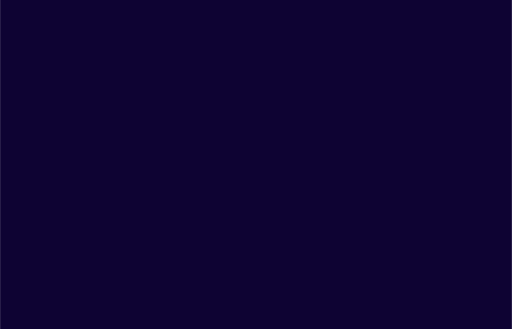
t = 0.00 s
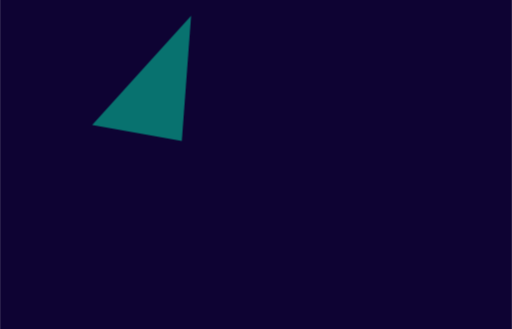
t = 2.05 s
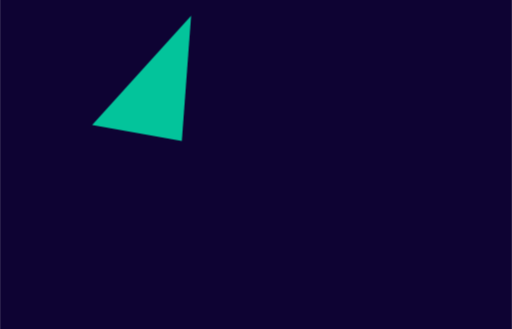
t = 2.98 s
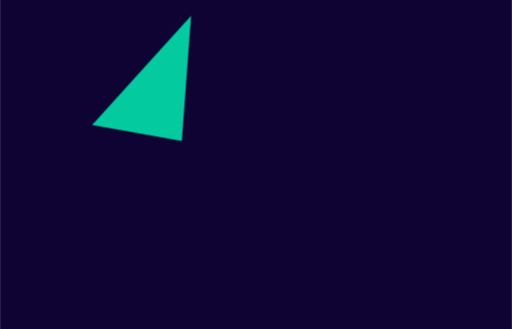
t = 5.18 s
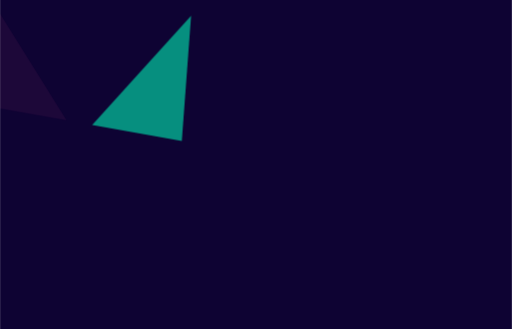
t = 6.40 s
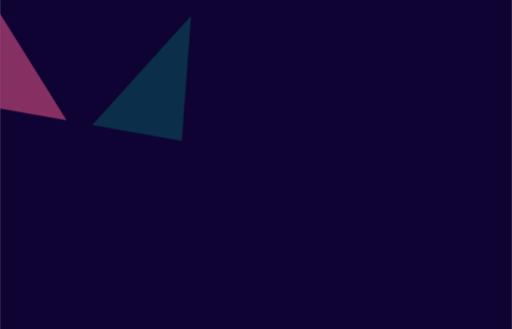
t = 8.00 s

The animated SVG that drew these frames (rendered in a browser with its animation timeline set to each time). Animation: 44 CSS @keyframes rules; frames cover the first 8.00 s, repeats indefinitely.

<svg xmlns="http://www.w3.org/2000/svg" xmlns:xlink="http://www.w3.org/1999/xlink" id="esitba6bpy7g1" width="1400" height="900" shape-rendering="geometricPrecision" text-rendering="geometricPrecision" viewBox="0 0 1400 900"><style>@keyframes esitba6bpy7g4_to__to{0%{transform:translate(831.12px,253.915px);animation-timing-function:cubic-bezier(.445,.05,.55,.95)}}@keyframes esitba6bpy7g4_tr__tr{0%{transform:rotate(0deg);animation-timing-function:cubic-bezier(.445,.05,.55,.95)}}@keyframes esitba6bpy7g4_ts__ts{0%{transform:scale(1,1);animation-timing-function:cubic-bezier(.445,.05,.55,.95)}}@keyframes esitba6bpy7g4_f_o{0%{fill-opacity:0}79.5%{fill-opacity:0;animation-timing-function:cubic-bezier(.445,.05,.55,.95)}92.75%{fill-opacity:1;animation-timing-function:cubic-bezier(.445,.05,.55,.95)}}@keyframes esitba6bpy7g5_to__to{0%{transform:translate(1288.23px,502.46px);animation-timing-function:cubic-bezier(.445,.05,.55,.95)}}@keyframes esitba6bpy7g5_tr__tr{0%{transform:rotate(0deg);animation-timing-function:cubic-bezier(.445,.05,.55,.95)}}@keyframes esitba6bpy7g5_ts__ts{0%{transform:scale(1,1);animation-timing-function:cubic-bezier(.445,.05,.55,.95)}}@keyframes esitba6bpy7g5_f_o{0%,97.5%{fill-opacity:0}71.5%{fill-opacity:0;animation-timing-function:cubic-bezier(.445,.05,.55,.95)}83.75%{fill-opacity:1;animation-timing-function:cubic-bezier(.445,.05,.55,.95)}}@keyframes esitba6bpy7g6_to__to{0%{transform:translate(1011.95px,110.83px);animation-timing-function:cubic-bezier(.445,.05,.55,.95)}}@keyframes esitba6bpy7g6_tr__tr{0%{transform:rotate(0deg);animation-timing-function:cubic-bezier(.445,.05,.55,.95)}}@keyframes esitba6bpy7g6_ts__ts{0%{transform:scale(1,1);animation-timing-function:cubic-bezier(.445,.05,.55,.95)}}@keyframes esitba6bpy7g6_f_o{0%,91.5%{fill-opacity:0}67%{fill-opacity:0;animation-timing-function:cubic-bezier(.445,.05,.55,.95)}79.25%{fill-opacity:1;animation-timing-function:cubic-bezier(.445,.05,.55,.95)}}@keyframes esitba6bpy7g7_to__to{0%{transform:translate(100.03px,579.42px);animation-timing-function:cubic-bezier(.445,.05,.55,.95)}}@keyframes esitba6bpy7g7_tr__tr{0%{transform:rotate(0deg);animation-timing-function:cubic-bezier(.445,.05,.55,.95)}}@keyframes esitba6bpy7g7_ts__ts{0%{transform:scale(1,1);animation-timing-function:cubic-bezier(.445,.05,.55,.95)}}@keyframes esitba6bpy7g7_f_o{0%,82%{fill-opacity:0}58%{fill-opacity:0;animation-timing-function:cubic-bezier(.445,.05,.55,.95)}69.75%{fill-opacity:1;animation-timing-function:cubic-bezier(.445,.05,.55,.95)}}@keyframes esitba6bpy7g8_to__to{0%{transform:translate(558.46px,804.49px);animation-timing-function:cubic-bezier(.445,.05,.55,.95)}}@keyframes esitba6bpy7g8_tr__tr{0%{transform:rotate(0deg);animation-timing-function:cubic-bezier(.445,.05,.55,.95)}}@keyframes esitba6bpy7g8_ts__ts{0%{transform:scale(1,1);animation-timing-function:cubic-bezier(.445,.05,.55,.95)}}@keyframes esitba6bpy7g8_f_o{0%,78.5%{fill-opacity:0}53.5%{fill-opacity:0;animation-timing-function:cubic-bezier(.445,.05,.55,.95)}66.25%{fill-opacity:1;animation-timing-function:cubic-bezier(.445,.05,.55,.95)}}@keyframes esitba6bpy7g9_to__to{0%{transform:translate(267.63px,815.95px);animation-timing-function:cubic-bezier(.445,.05,.55,.95)}}@keyframes esitba6bpy7g9_tr__tr{0%{transform:rotate(0deg);animation-timing-function:cubic-bezier(.445,.05,.55,.95)}}@keyframes esitba6bpy7g9_ts__ts{0%{transform:scale(1,1);animation-timing-function:cubic-bezier(.445,.05,.55,.95)}}@keyframes esitba6bpy7g9_f_o{0%,73.5%{fill-opacity:0}48.5%{fill-opacity:0;animation-timing-function:cubic-bezier(.445,.05,.55,.95)}61.25%{fill-opacity:1;animation-timing-function:cubic-bezier(.445,.05,.55,.95)}}@keyframes esitba6bpy7g10_to__to{0%{transform:translate(1298.18px,233.35px);animation-timing-function:cubic-bezier(.445,.05,.55,.95)}}@keyframes esitba6bpy7g10_tr__tr{0%{transform:rotate(0deg);animation-timing-function:cubic-bezier(.445,.05,.55,.95)}}@keyframes esitba6bpy7g10_ts__ts{0%{transform:scale(1,1);animation-timing-function:cubic-bezier(.445,.05,.55,.95)}}@keyframes esitba6bpy7g10_f_o{0%,66.5%{fill-opacity:0}40%{fill-opacity:0;animation-timing-function:cubic-bezier(.445,.05,.55,.95)}54.25%{fill-opacity:1;animation-timing-function:cubic-bezier(.445,.05,.55,.95)}}@keyframes esitba6bpy7g11_to__to{0%{transform:translate(812.71px,578.325px);animation-timing-function:cubic-bezier(.445,.05,.55,.95)}}@keyframes esitba6bpy7g11_tr__tr{0%{transform:rotate(0deg);animation-timing-function:cubic-bezier(.445,.05,.55,.95)}}@keyframes esitba6bpy7g11_ts__ts{0%{transform:scale(1,1);animation-timing-function:cubic-bezier(.445,.05,.55,.95)}}@keyframes esitba6bpy7g11_f_o{0%,58.5%{fill-opacity:0}32%{fill-opacity:0;animation-timing-function:cubic-bezier(.445,.05,.55,.95)}46.25%{fill-opacity:1;animation-timing-function:cubic-bezier(.445,.05,.55,.95)}}@keyframes esitba6bpy7g12_to__to{0%{transform:translate(1029.78px,846.24px);animation-timing-function:cubic-bezier(.445,.05,.55,.95)}}@keyframes esitba6bpy7g12_tr__tr{0%{transform:rotate(0deg);animation-timing-function:cubic-bezier(.445,.05,.55,.95)}}@keyframes esitba6bpy7g12_ts__ts{0%{transform:scale(1,1);animation-timing-function:cubic-bezier(.445,.05,.55,.95)}}@keyframes esitba6bpy7g12_f_o{0%,46%{fill-opacity:0}22%{fill-opacity:0;animation-timing-function:cubic-bezier(.445,.05,.55,.95)}33.75%{fill-opacity:1;animation-timing-function:cubic-bezier(.445,.05,.55,.95)}}@keyframes esitba6bpy7g13_to__to{0%{transform:translate(90.985px,183.355px);animation-timing-function:cubic-bezier(.445,.05,.55,.95)}}@keyframes esitba6bpy7g13_tr__tr{0%{transform:rotate(0deg);animation-timing-function:cubic-bezier(.445,.05,.55,.95)}}@keyframes esitba6bpy7g13_ts__ts{0%{transform:scale(1,1);animation-timing-function:cubic-bezier(.445,.05,.55,.95)}}@keyframes esitba6bpy7g13_f_o{0%,37.5%{fill-opacity:0}14%{fill-opacity:0;animation-timing-function:cubic-bezier(.445,.05,.55,.95)}25.75%{fill-opacity:1;animation-timing-function:cubic-bezier(.445,.05,.55,.95)}}@keyframes esitba6bpy7g14_to__to{0%{transform:translate(387.145px,214.34px);animation-timing-function:cubic-bezier(.445,.05,.55,.95)}}@keyframes esitba6bpy7g14_tr__tr{0%{transform:rotate(0deg);animation-timing-function:cubic-bezier(.445,.05,.55,.95)}}@keyframes esitba6bpy7g14_ts__ts{0%{transform:scale(1,1);animation-timing-function:cubic-bezier(.445,.05,.55,.95)}}@keyframes esitba6bpy7g14_f_o{0%,24.5%{fill-opacity:0}.5%{fill-opacity:0;animation-timing-function:cubic-bezier(.445,.05,.55,.95)}9.75%{fill-opacity:1;animation-timing-function:cubic-bezier(.445,.05,.55,.95)}}#esitba6bpy7g4_to{animation:esitba6bpy7g4_to__to 40000ms linear infinite normal forwards}#esitba6bpy7g4_tr{animation:esitba6bpy7g4_tr__tr 40000ms linear infinite normal forwards}#esitba6bpy7g4_ts{animation:esitba6bpy7g4_ts__ts 40000ms linear infinite normal forwards}#esitba6bpy7g4{animation:esitba6bpy7g4_f_o 40000ms linear infinite normal forwards}#esitba6bpy7g5_to{animation:esitba6bpy7g5_to__to 40000ms linear infinite normal forwards}#esitba6bpy7g5_tr{animation:esitba6bpy7g5_tr__tr 40000ms linear infinite normal forwards}#esitba6bpy7g5_ts{animation:esitba6bpy7g5_ts__ts 40000ms linear infinite normal forwards}#esitba6bpy7g5{animation:esitba6bpy7g5_f_o 40000ms linear infinite normal forwards}#esitba6bpy7g6_to{animation:esitba6bpy7g6_to__to 40000ms linear infinite normal forwards}#esitba6bpy7g6_tr{animation:esitba6bpy7g6_tr__tr 40000ms linear infinite normal forwards}#esitba6bpy7g6_ts{animation:esitba6bpy7g6_ts__ts 40000ms linear infinite normal forwards}#esitba6bpy7g6{animation:esitba6bpy7g6_f_o 40000ms linear infinite normal forwards}#esitba6bpy7g7_to{animation:esitba6bpy7g7_to__to 40000ms linear infinite normal forwards}#esitba6bpy7g7_tr{animation:esitba6bpy7g7_tr__tr 40000ms linear infinite normal forwards}#esitba6bpy7g7_ts{animation:esitba6bpy7g7_ts__ts 40000ms linear infinite normal forwards}#esitba6bpy7g7{animation:esitba6bpy7g7_f_o 40000ms linear infinite normal forwards}#esitba6bpy7g8_to{animation:esitba6bpy7g8_to__to 40000ms linear infinite normal forwards}#esitba6bpy7g8_tr{animation:esitba6bpy7g8_tr__tr 40000ms linear infinite normal forwards}#esitba6bpy7g8_ts{animation:esitba6bpy7g8_ts__ts 40000ms linear infinite normal forwards}#esitba6bpy7g8{animation:esitba6bpy7g8_f_o 40000ms linear infinite normal forwards}#esitba6bpy7g9_to{animation:esitba6bpy7g9_to__to 40000ms linear infinite normal forwards}#esitba6bpy7g9_tr{animation:esitba6bpy7g9_tr__tr 40000ms linear infinite normal forwards}#esitba6bpy7g9_ts{animation:esitba6bpy7g9_ts__ts 40000ms linear infinite normal forwards}#esitba6bpy7g9{animation:esitba6bpy7g9_f_o 40000ms linear infinite normal forwards}#esitba6bpy7g10_to{animation:esitba6bpy7g10_to__to 40000ms linear infinite normal forwards}#esitba6bpy7g10_tr{animation:esitba6bpy7g10_tr__tr 40000ms linear infinite normal forwards}#esitba6bpy7g10_ts{animation:esitba6bpy7g10_ts__ts 40000ms linear infinite normal forwards}#esitba6bpy7g10{animation:esitba6bpy7g10_f_o 40000ms linear infinite normal forwards}#esitba6bpy7g11_to{animation:esitba6bpy7g11_to__to 40000ms linear infinite normal forwards}#esitba6bpy7g11_tr{animation:esitba6bpy7g11_tr__tr 40000ms linear infinite normal forwards}#esitba6bpy7g11_ts{animation:esitba6bpy7g11_ts__ts 40000ms linear infinite normal forwards}#esitba6bpy7g11{animation:esitba6bpy7g11_f_o 40000ms linear infinite normal forwards}#esitba6bpy7g12_to{animation:esitba6bpy7g12_to__to 40000ms linear infinite normal forwards}#esitba6bpy7g12_tr{animation:esitba6bpy7g12_tr__tr 40000ms linear infinite normal forwards}#esitba6bpy7g12_ts{animation:esitba6bpy7g12_ts__ts 40000ms linear infinite normal forwards}#esitba6bpy7g12{animation:esitba6bpy7g12_f_o 40000ms linear infinite normal forwards}#esitba6bpy7g13_to{animation:esitba6bpy7g13_to__to 40000ms linear infinite normal forwards}#esitba6bpy7g13_tr{animation:esitba6bpy7g13_tr__tr 40000ms linear infinite normal forwards}#esitba6bpy7g13_ts{animation:esitba6bpy7g13_ts__ts 40000ms linear infinite normal forwards}#esitba6bpy7g13{animation:esitba6bpy7g13_f_o 40000ms linear infinite normal forwards}#esitba6bpy7g14_to{animation:esitba6bpy7g14_to__to 40000ms linear infinite normal forwards}#esitba6bpy7g14_tr{animation:esitba6bpy7g14_tr__tr 40000ms linear infinite normal forwards}#esitba6bpy7g14_ts{animation:esitba6bpy7g14_ts__ts 40000ms linear infinite normal forwards}#esitba6bpy7g14{animation:esitba6bpy7g14_f_o 40000ms linear infinite normal forwards}</style><rect id="esitba6bpy7g2" width="1400" height="900" fill="#0E0333" stroke="none" stroke-width="1" rx="0" ry="0"/><g id="esitba6bpy7g3" clip-path="url(#esitba6bpy7g15)"><g id="esitba6bpy7g4_to" transform="translate(831.120000,253.915000)"><g id="esitba6bpy7g4_tr" transform="rotate(0)"><g id="esitba6bpy7g4_ts" transform="scale(1,1)"><polygon id="esitba6bpy7g4" fill="#6F3FF5" fill-opacity="0" stroke="none" stroke-opacity="0" stroke-width="1" points="899.83 404.83 815.22 66.64 762.41 315.84 843.93 441.19 899.83 404.83" transform="translate(-831.120000,-253.915000)"/></g></g></g><g id="esitba6bpy7g5_to" transform="translate(1288.230000,502.460000)"><g id="esitba6bpy7g5_tr" transform="rotate(0)"><g id="esitba6bpy7g5_ts" transform="scale(1,1)"><polygon id="esitba6bpy7g5" fill="#F35890" fill-opacity="0" stroke="none" stroke-opacity="0" stroke-width="1" points="1176.46 612.43 1400 584.36 1400 430.12 1347.32 392.49 1176.46 612.43" transform="translate(-1288.230000,-502.460000)"/></g></g></g><g id="esitba6bpy7g6_to" transform="translate(1011.950000,110.830000)"><g id="esitba6bpy7g6_tr" transform="rotate(0)"><g id="esitba6bpy7g6_ts" transform="scale(1,1)"><polygon id="esitba6bpy7g6" fill="#6F3FF5" fill-opacity="0" stroke="none" stroke-opacity="0" stroke-width="1" points="1174.45 0 849.45 0 1159.77 221.66 1174.45 0" transform="translate(-1011.950000,-110.830000)"/></g></g></g><g id="esitba6bpy7g7_to" transform="translate(100.030000,579.420000)"><g id="esitba6bpy7g7_tr" transform="rotate(0)"><g id="esitba6bpy7g7_ts" transform="scale(1,1)"><polygon id="esitba6bpy7g7" fill="#6F3FF5" fill-opacity="0" stroke="none" stroke-opacity="0" stroke-width="1" points="200.06 398.66 0 619.19 0 760.18 147.26 741.68 200.06 398.66" transform="translate(-100.030000,-579.420000)"/></g></g></g><g id="esitba6bpy7g8_to" transform="translate(558.460000,804.490000)"><g id="esitba6bpy7g8_tr" transform="rotate(0)"><g id="esitba6bpy7g8_ts" transform="scale(1,1)"><polygon id="esitba6bpy7g8" fill="#02E2AC" fill-opacity="0" stroke="none" stroke-opacity="0" stroke-width="1" points="468.48 731.58 573.59 900 607.96 900 648.44 708.98 468.48 731.58" transform="translate(-558.460000,-804.490000)"/></g></g></g><g id="esitba6bpy7g9_to" transform="translate(267.630000,815.950000)"><g id="esitba6bpy7g9_tr" transform="rotate(0)"><g id="esitba6bpy7g9_ts" transform="scale(1,1)"><polygon id="esitba6bpy7g9" fill="#F35890" fill-opacity="0" stroke="none" stroke-opacity="0" stroke-width="1" points="154.91 889.25 380.35 742.65 173.47 768.63 154.91 889.25" transform="translate(-267.630000,-815.950000)"/></g></g></g><g id="esitba6bpy7g10_to" transform="translate(1298.180000,233.350000)"><g id="esitba6bpy7g10_tr" transform="rotate(0)"><g id="esitba6bpy7g10_ts" transform="scale(1,1)"><polygon id="esitba6bpy7g10" fill="#02E2AC" fill-opacity="0" stroke="none" stroke-opacity="0" stroke-width="1" points="1400 275.78 1400 115.37 1196.36 247.79 1341.31 351.33 1400 275.78" transform="translate(-1298.180000,-233.350000)"/></g></g></g><g id="esitba6bpy7g11_to" transform="translate(812.710000,578.325000)"><g id="esitba6bpy7g11_tr" transform="rotate(0)"><g id="esitba6bpy7g11_ts" transform="scale(1,1)"><polygon id="esitba6bpy7g11" fill="#6F3FF5" fill-opacity="0" stroke="none" stroke-opacity="0" stroke-width="1" points="835.13 482.69 709.78 564.21 686.52 673.96 938.9 642.27 835.13 482.69" transform="translate(-812.710000,-578.325000)"/></g></g></g><g id="esitba6bpy7g12_to" transform="translate(1029.780000,846.240000)"><g id="esitba6bpy7g12_tr" transform="rotate(0)"><g id="esitba6bpy7g12_ts" transform="scale(1,1)"><polygon id="esitba6bpy7g12" fill="#02E2AC" fill-opacity="0" stroke="none" stroke-opacity="0" stroke-width="1" points="1036.58 792.48 953.06 900 1106.5 900 1036.58 792.48" transform="translate(-1029.780000,-846.240000)"/></g></g></g><g id="esitba6bpy7g13_to" transform="translate(90.985000,183.355000)"><g id="esitba6bpy7g13_tr" transform="rotate(0)"><g id="esitba6bpy7g13_ts" transform="scale(1,1)"><polygon id="esitba6bpy7g13" fill="#F35890" fill-opacity="0" stroke="none" stroke-opacity="0" stroke-width="1" points="181.97 329.14 0 37.57 0 296.61 181.97 329.14" transform="translate(-90.985000,-183.355000)"/></g></g></g><g id="esitba6bpy7g14_to" transform="translate(387.145000,214.340000)"><g id="esitba6bpy7g14_tr" transform="rotate(0)"><g id="esitba6bpy7g14_ts" transform="scale(1,1)"><polygon id="esitba6bpy7g14" fill="#02E2AC" fill-opacity="0" stroke="none" stroke-opacity="0" stroke-width="1" points="251.79 341.63 497.09 385.48 522.5 43.2 251.79 341.63" transform="translate(-387.145000,-214.340000)"/></g></g></g><clipPath id="esitba6bpy7g15"><rect id="esitba6bpy7g16" width="1400" height="900" fill="#0E0333" stroke="none" stroke-opacity="0" stroke-width="1" rx="0" ry="0"/></clipPath></g></svg>